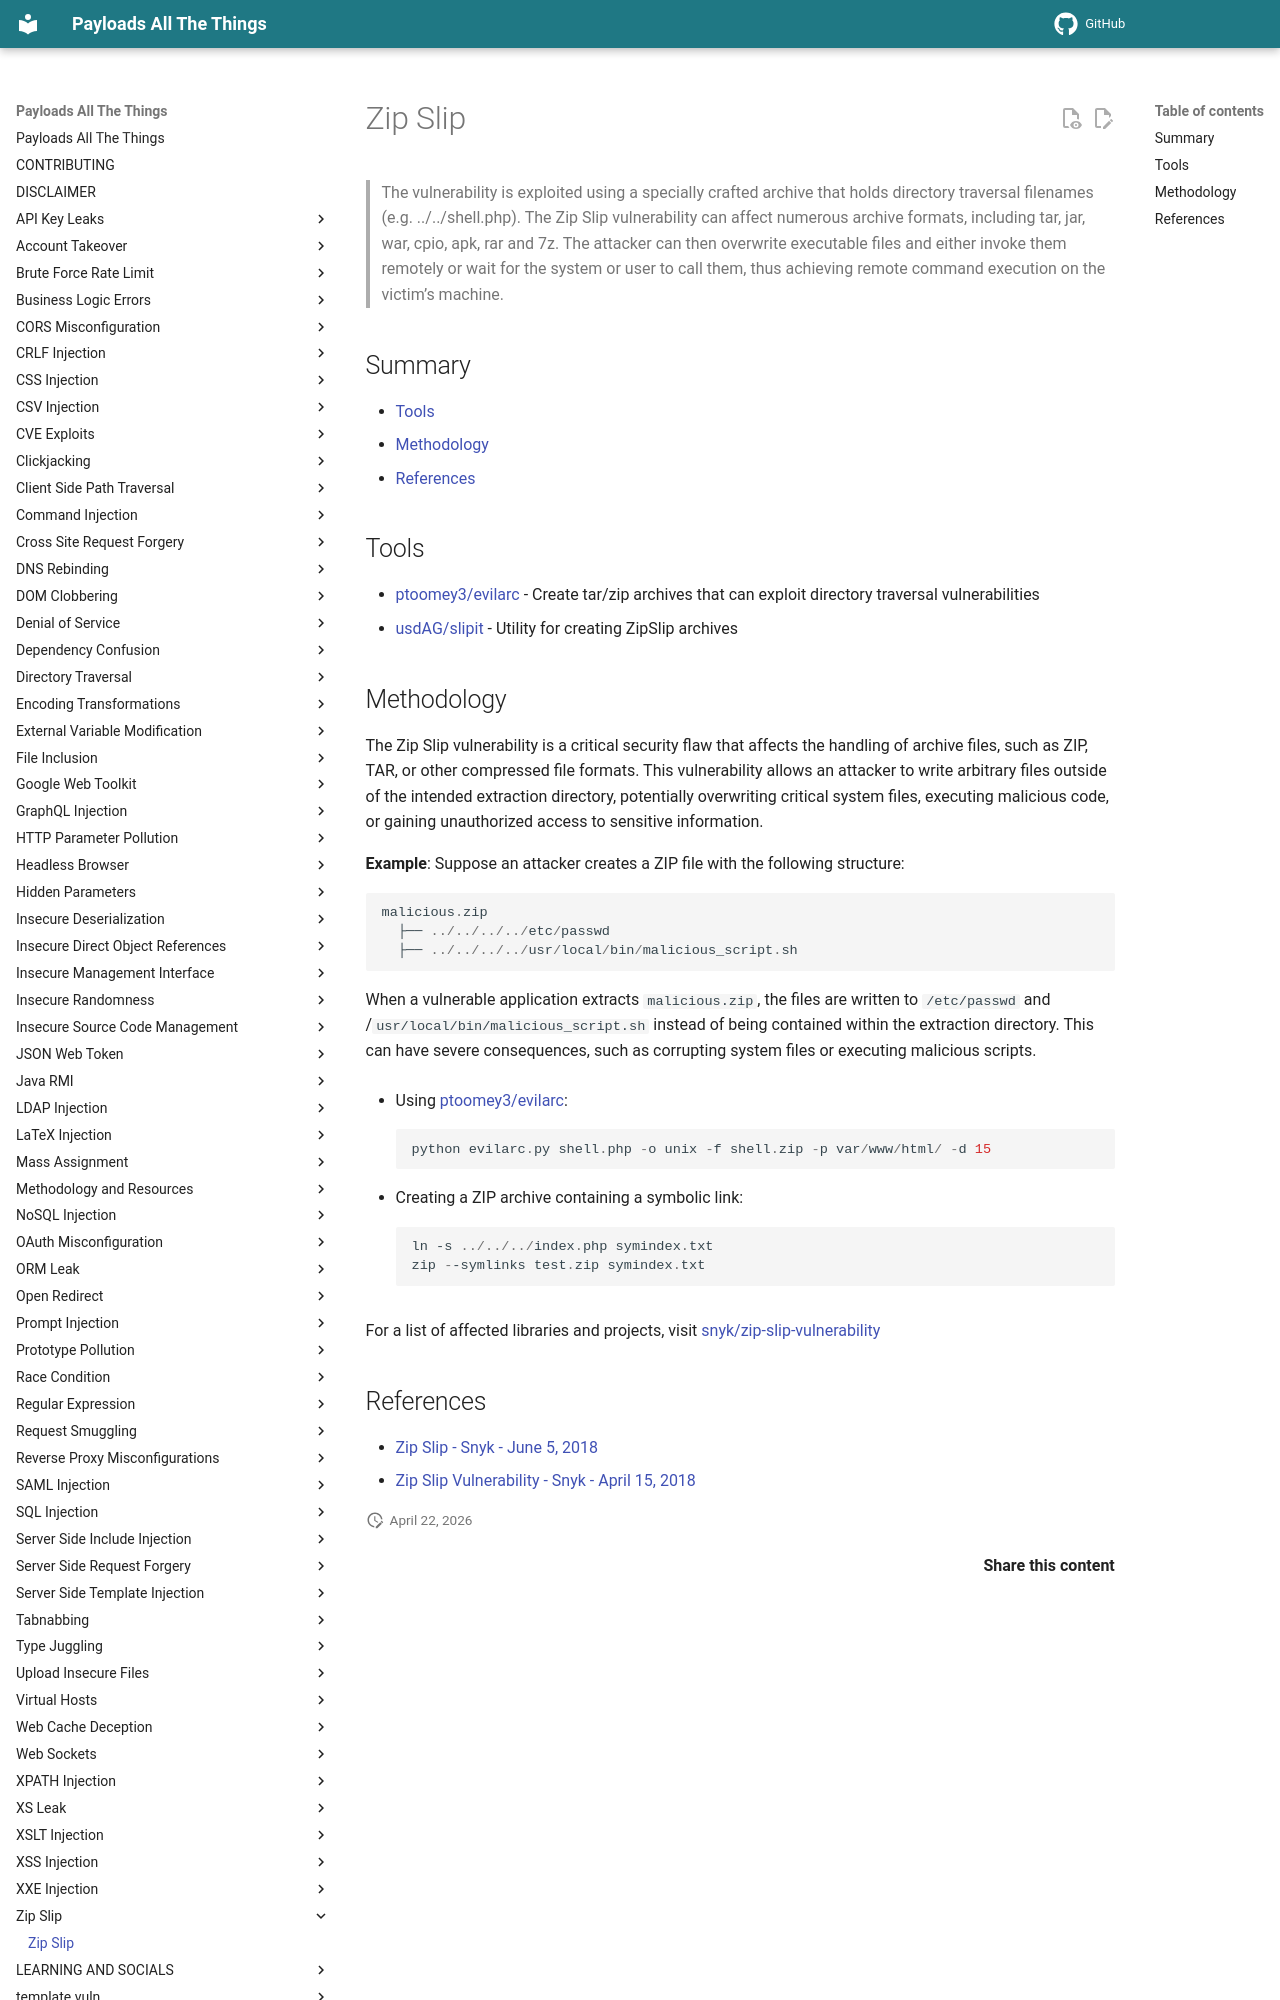

repository: swisskyrepo/PayloadsAllTheThings · page: Zip Slip/index.html · generator: mkdocs

# Zip Slip

> The vulnerability is exploited using a specially crafted archive that holds directory traversal filenames (e.g. ../../shell.php). The Zip Slip vulnerability can affect numerous archive formats, including tar, jar, war, cpio, apk, rar and 7z. The attacker can then overwrite executable files and either invoke them remotely or wait for the system or user to call them, thus achieving remote command execution on the victim’s machine.

## Summary

* [Tools](#tools)
* [Methodology](#methodology)
* [References](#references)

## Tools

* [ptoomey3/evilarc](https://github.com/ptoomey3/evilarc) - Create tar/zip archives that can exploit directory traversal vulnerabilities
* [usdAG/slipit](https://github.com/usdAG/slipit) - Utility for creating ZipSlip archives

## Methodology

The Zip Slip vulnerability is a critical security flaw that affects the handling of archive files, such as ZIP, TAR, or other compressed file formats. This vulnerability allows an attacker to write arbitrary files outside of the intended extraction directory, potentially overwriting critical system files, executing malicious code, or gaining unauthorized access to sensitive information.

**Example**: Suppose an attacker creates a ZIP file with the following structure:

```ps1
malicious.zip
  ├── ../../../../etc/passwd
  ├── ../../../../usr/local/bin/malicious_script.sh
```

When a vulnerable application extracts `malicious.zip`, the files are written to `/etc/passwd` and /`usr/local/bin/malicious_script.sh` instead of being contained within the extraction directory. This can have severe consequences, such as corrupting system files or executing malicious scripts.

* Using [ptoomey3/evilarc](https://github.com/ptoomey3/evilarc):

    ```python
    python evilarc.py shell.php -o unix -f shell.zip -p var/www/html/ -d 15
    ```

* Creating a ZIP archive containing a symbolic link:

    ```ps1
    ln -s ../../../index.php symindex.txt
    zip --symlinks test.zip symindex.txt
    ```

For a list of affected libraries and projects, visit [snyk/zip-slip-vulnerability](https://github.com/snyk/zip-slip-vulnerability)
